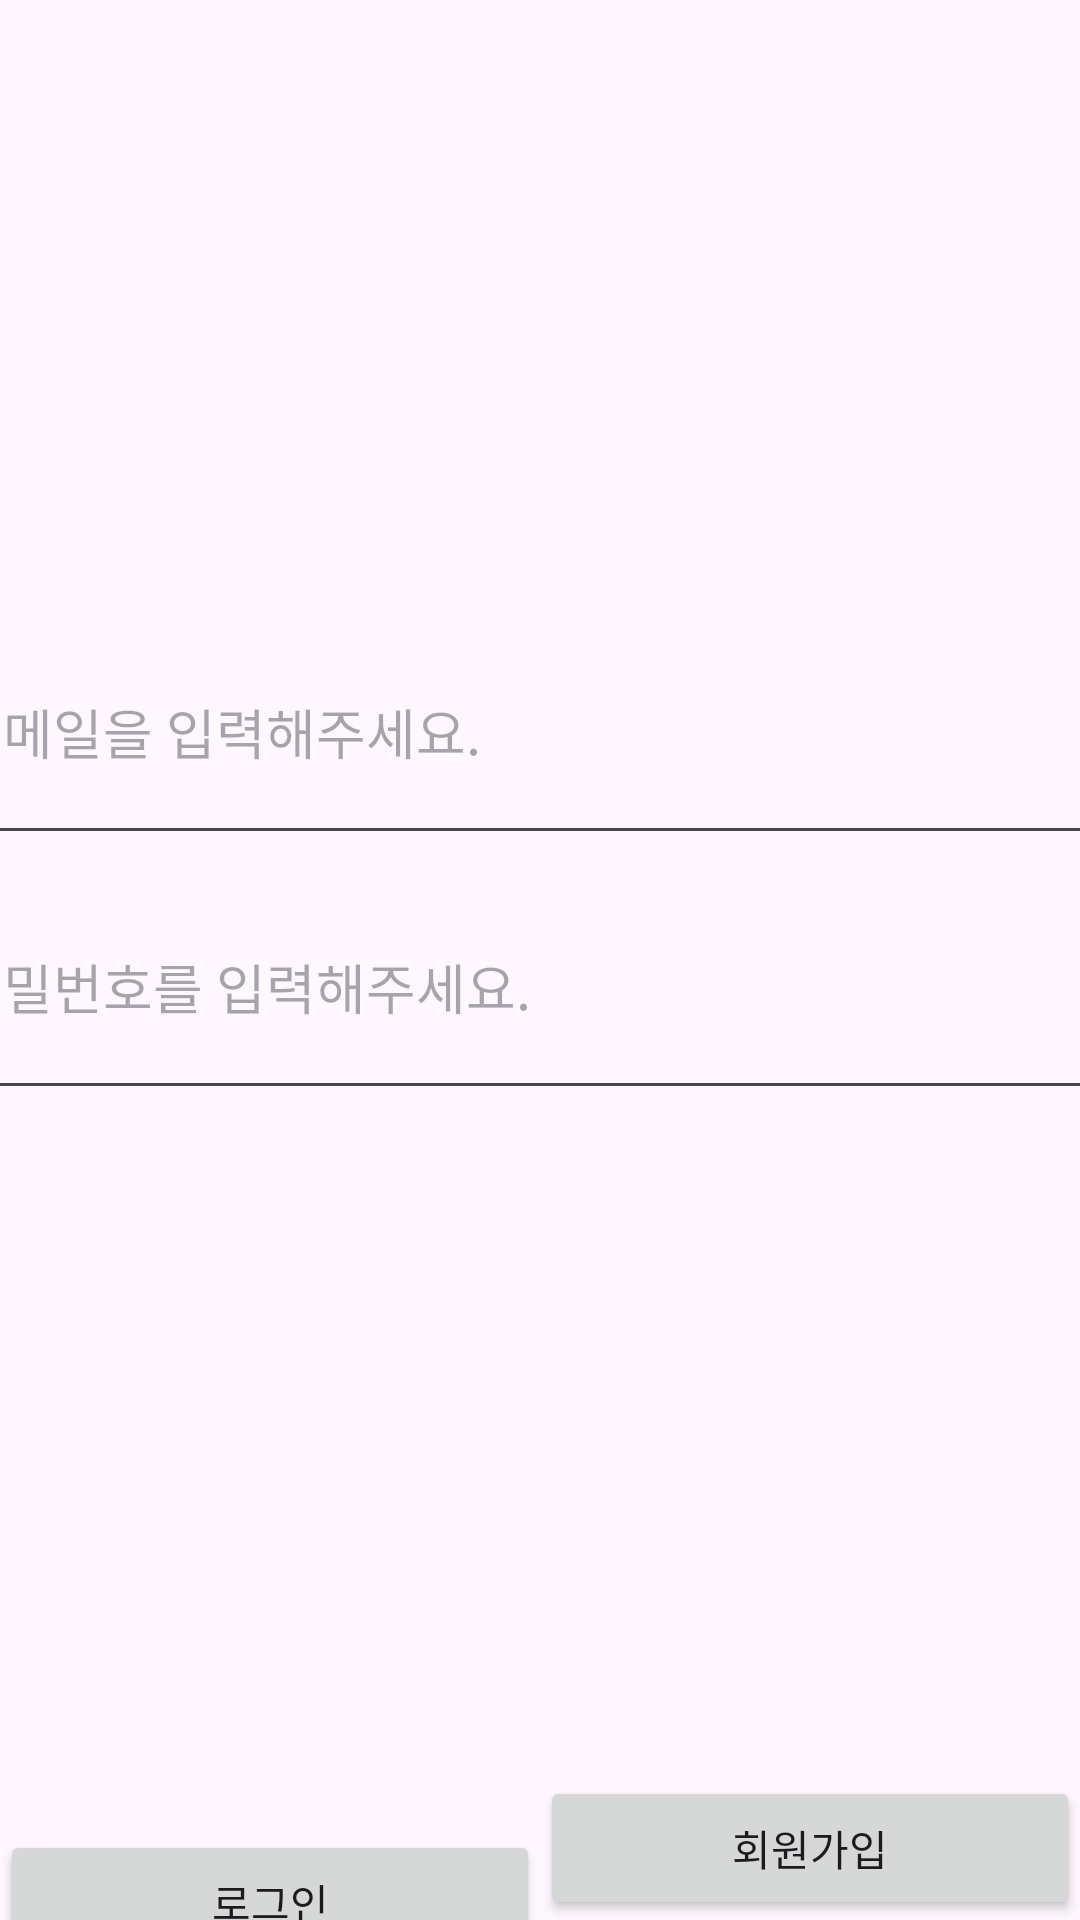

This screen was rendered from an Android layout file. Write that file and the resources it references.
<!-- AndroidManifest.xml: application theme Theme.Photato_Photo -->
<!-- res/layout/activity_login.xml -->
<?xml version="1.0" encoding="utf-8"?>
<androidx.constraintlayout.widget.ConstraintLayout xmlns:android="http://schemas.android.com/apk/res/android"
    xmlns:app="http://schemas.android.com/apk/res-auto"
    xmlns:tools="http://schemas.android.com/tools"
    android:id="@+id/main"
    android:layout_width="match_parent"
    android:layout_height="wrap_content"
    tools:context=".LoginActivity">

    <EditText
        android:id="@+id/et_email"
        android:layout_width="400dp"
        android:layout_height="85dp"
        android:layout_marginTop="200dp"
        android:ems="10"
        android:hint="이메일을 입력해주세요."
        android:inputType="textEmailAddress"
        app:layout_constraintEnd_toEndOf="parent"
        app:layout_constraintStart_toStartOf="parent"
        app:layout_constraintTop_toTopOf="parent" />

    <EditText
        android:id="@+id/et_pw"
        android:layout_width="400dp"
        android:layout_height="85dp"
        android:ems="10"
        android:hint="비밀번호를 입력해주세요."
        android:inputType="textPassword"
        app:layout_constraintEnd_toEndOf="parent"
        app:layout_constraintStart_toStartOf="parent"
        app:layout_constraintTop_toBottomOf="@+id/et_email" />

    <Button
        android:id="@+id/btn_login"
        android:layout_width="0dp"
        android:layout_height="wrap_content"
        android:layout_marginTop="240dp"
        android:text="로그인"
        app:layout_constraintEnd_toStartOf="@+id/btn_register"
        app:layout_constraintHorizontal_bias="0.038"
        app:layout_constraintStart_toStartOf="parent"
        app:layout_constraintTop_toBottomOf="@+id/et_pw"
        tools:ignore="MissingConstraints" />

    <Button
        android:id="@+id/btn_register"
        android:layout_width="0dp"
        android:layout_height="wrap_content"
        android:layout_marginTop="145dp"
        android:text="회원가입"
        app:layout_constraintBottom_toBottomOf="parent"
        app:layout_constraintEnd_toEndOf="parent"
        app:layout_constraintStart_toEndOf="@+id/btn_login"
        app:layout_constraintTop_toBottomOf="@+id/et_pw"
        app:layout_constraintVertical_bias="1.0"
        tools:ignore="MissingConstraints" />

</androidx.constraintlayout.widget.ConstraintLayout>
<!-- resources referenced by this layout -->
<resources>
  <style name="Theme.Photato_Photo" parent="Base.Theme.Photato_Photo" />
  <style name="Base.Theme.Photato_Photo" parent="Theme.Material3.DayNight.NoActionBar">
          
          
      </style>
</resources>
